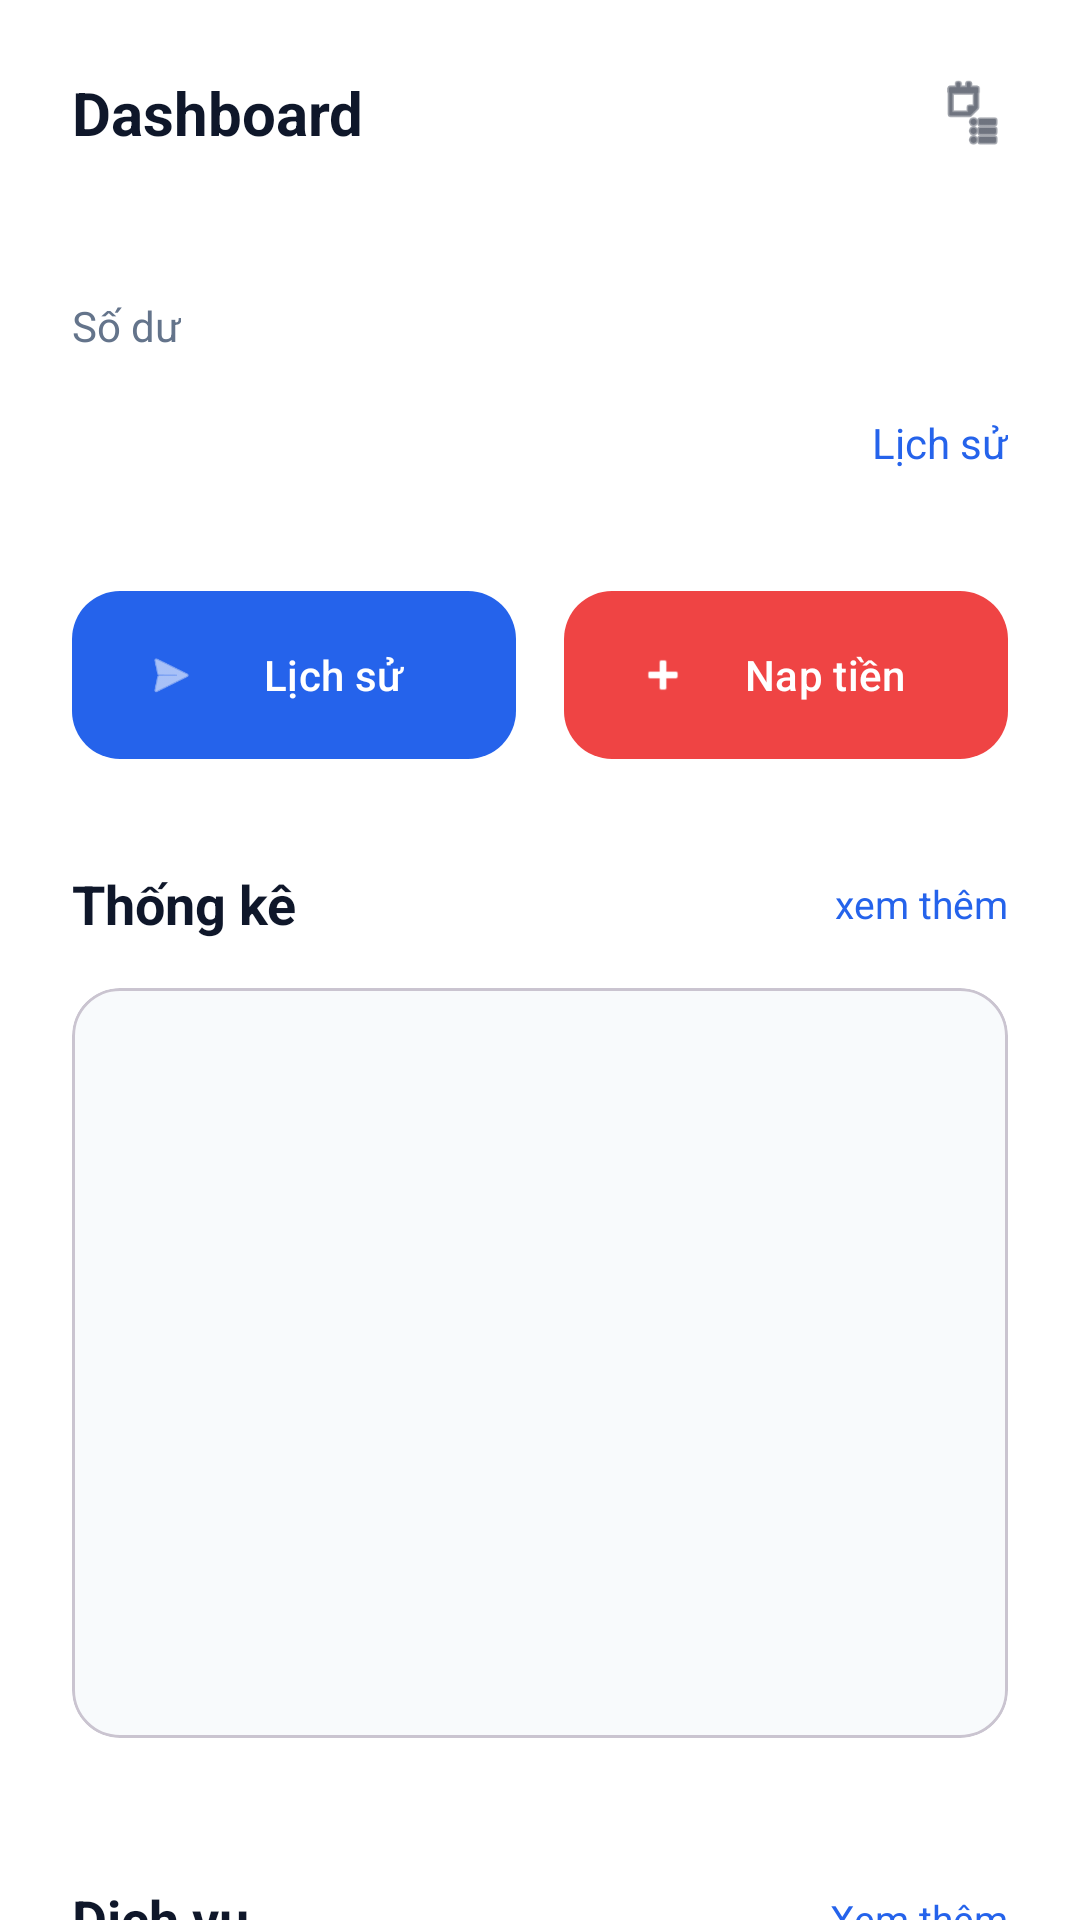

Here is an Android app screen rendered from its layout file. Give the layout XML and the strings, colors and styles it references.
<!-- AndroidManifest.xml: application theme Theme.App_quan_li_chi_tieu_ca_nhan -->
<!-- res/layout/fragment_dashboard.xml -->
<?xml version="1.0" encoding="utf-8"?>
<androidx.constraintlayout.widget.ConstraintLayout xmlns:android="http://schemas.android.com/apk/res/android"
    xmlns:app="http://schemas.android.com/apk/res-auto"
    xmlns:tools="http://schemas.android.com/tools"
    android:layout_width="match_parent"
    android:layout_height="match_parent"
    android:background="#FFFFFF">

    
    <TextView
        android:id="@+id/tvDashboardTitle"
        android:layout_width="wrap_content"
        android:layout_height="wrap_content"
        android:layout_marginStart="24dp"
        android:layout_marginTop="24dp"
        android:text="Dashboard"
        android:textColor="#0F172A"
        android:textSize="20sp"
        android:textStyle="bold"
        app:layout_constraintStart_toStartOf="parent"
        app:layout_constraintTop_toTopOf="parent" />

    <ImageView
        android:id="@+id/ivMenu"
        android:layout_width="24dp"
        android:layout_height="24dp"
        android:layout_marginEnd="24dp"
        android:src="@android:drawable/ic_menu_agenda"
        app:layout_constraintBottom_toBottomOf="@id/tvDashboardTitle"
        app:layout_constraintEnd_toEndOf="parent"
        app:layout_constraintTop_toTopOf="@id/tvDashboardTitle"
        app:tint="#0F172A"
        android:contentDescription="Menu" />

    <androidx.core.widget.NestedScrollView
        android:layout_width="match_parent"
        android:layout_height="0dp"
        android:layout_marginTop="24dp"
        app:layout_constraintBottom_toBottomOf="parent"
        app:layout_constraintTop_toBottomOf="@id/tvDashboardTitle">

        <LinearLayout
            android:layout_width="match_parent"
            android:layout_height="wrap_content"
            android:orientation="vertical"
            android:padding="24dp">

            <TextView
                android:layout_width="wrap_content"
                android:layout_height="wrap_content"
                android:text="Số dư"
                android:textColor="#64748B"
                android:textSize="14sp" />

            <androidx.constraintlayout.widget.ConstraintLayout
                android:layout_width="match_parent"
                android:layout_height="wrap_content"
                android:layout_marginTop="8dp">

                <TextView
                    android:id="@+id/tvBalanceAmount"
                    android:layout_width="wrap_content"
                    android:layout_height="wrap_content"
                    tools:text="1.000.000 đ"
                    android:textColor="#0F172A"
                    android:textSize="32sp"
                    android:textStyle="bold"
                    app:layout_constraintStart_toStartOf="parent"
                    app:layout_constraintTop_toTopOf="parent" />

                <TextView
                    android:id="@+id/tvHistoryText"
                    android:layout_width="wrap_content"
                    android:layout_height="wrap_content"
                    android:text="Lịch sử"
                    android:textColor="#2563EB"
                    android:textSize="14sp"
                    app:layout_constraintBottom_toBottomOf="@id/tvBalanceAmount"
                    app:layout_constraintEnd_toEndOf="parent"
                    app:layout_constraintTop_toTopOf="@id/tvBalanceAmount" />
            </androidx.constraintlayout.widget.ConstraintLayout>

            
            <LinearLayout
                android:layout_width="match_parent"
                android:layout_height="wrap_content"
                android:layout_marginTop="24dp"
                android:orientation="horizontal">

                <com.google.android.material.button.MaterialButton
                    android:id="@+id/btnTransfer"
                    android:layout_width="0dp"
                    android:layout_height="64dp"
                    android:layout_marginEnd="8dp"
                    android:layout_weight="1"
                    android:text="Lịch sử"
                    android:textAllCaps="false"
                    android:textColor="#FFFFFF"
                    app:backgroundTint="#2563EB"
                    app:cornerRadius="16dp"
                    app:icon="@android:drawable/ic_menu_send" />

                <com.google.android.material.button.MaterialButton
                    android:id="@+id/btnTopup"
                    android:layout_width="0dp"
                    android:layout_height="64dp"
                    android:layout_marginStart="8dp"
                    android:layout_weight="1"
                    android:text="Nap tiền"
                    android:textAllCaps="false"
                    android:textColor="#FFFFFF"
                    app:backgroundTint="#EF4444"
                    app:cornerRadius="16dp"
                    app:icon="@android:drawable/ic_input_add" />
            </LinearLayout>

            
            <androidx.constraintlayout.widget.ConstraintLayout
                android:layout_width="match_parent"
                android:layout_height="wrap_content"
                android:layout_marginTop="32dp">

                <TextView
                    android:layout_width="wrap_content"
                    android:layout_height="wrap_content"
                    android:text="Thống kê"
                    android:textColor="#0F172A"
                    android:textSize="18sp"
                    android:textStyle="bold"
                    app:layout_constraintStart_toStartOf="parent"
                    app:layout_constraintTop_toTopOf="parent" />

                <TextView
                    android:id="@+id/tvMoreStatistics"
                    android:layout_width="wrap_content"
                    android:layout_height="wrap_content"
                    android:text="xem thêm"
                    android:textColor="#2563EB"
                    android:textSize="13sp"
                    app:layout_constraintBottom_toBottomOf="parent"
                    app:layout_constraintEnd_toEndOf="parent"
                    app:layout_constraintTop_toTopOf="parent" />
            </androidx.constraintlayout.widget.ConstraintLayout>

            
            <com.google.android.material.card.MaterialCardView
                android:layout_width="match_parent"
                android:layout_height="250dp"
                android:layout_marginTop="16dp"
                app:cardBackgroundColor="#F8FAFC"
                app:cardCornerRadius="16dp"
                app:cardElevation="0dp">
                
                <FrameLayout
                    android:layout_width="match_parent"
                    android:layout_height="match_parent"
                    android:padding="16dp">
                    
                    <TextView
                        android:id="@+id/tvNoData"
                        android:layout_width="wrap_content"
                        android:layout_height="wrap_content"
                        android:layout_gravity="center"
                        android:text="Chưa có dữ liệu thống kê chi tiêu"
                        android:textColor="#94A3B8"
                        android:textSize="14sp"
                        android:visibility="gone" />

                    <LinearLayout
                        android:id="@+id/lnChartContainer"
                        android:layout_width="match_parent"
                        android:layout_height="match_parent"
                        android:orientation="horizontal"
                        android:gravity="bottom"
                        android:baselineAligned="false">
                    </LinearLayout>
                </FrameLayout>
            </com.google.android.material.card.MaterialCardView>

            
            <HorizontalScrollView
                android:layout_width="match_parent"
                android:layout_height="wrap_content"
                android:layout_marginTop="16dp"
                android:scrollbars="none">
                <LinearLayout
                    android:layout_width="wrap_content"
                    android:layout_height="wrap_content"
                    android:orientation="horizontal">
                    
                </LinearLayout>
            </HorizontalScrollView>

            
            <androidx.constraintlayout.widget.ConstraintLayout
                android:layout_width="match_parent"
                android:layout_height="wrap_content"
                android:layout_marginTop="32dp">

                <TextView
                    android:layout_width="wrap_content"
                    android:layout_height="wrap_content"
                    android:text="Dịch vụ"
                    android:textColor="#0F172A"
                    android:textSize="18sp"
                    android:textStyle="bold"
                    app:layout_constraintStart_toStartOf="parent"
                    app:layout_constraintTop_toTopOf="parent" />

                <TextView
                    android:layout_width="wrap_content"
                    android:layout_height="wrap_content"
                    android:text="Xem thêm"
                    android:textColor="#2563EB"
                    android:textSize="13sp"
                    app:layout_constraintBottom_toBottomOf="parent"
                    app:layout_constraintEnd_toEndOf="parent"
                    app:layout_constraintTop_toTopOf="parent" />
            </androidx.constraintlayout.widget.ConstraintLayout>

            <androidx.recyclerview.widget.RecyclerView
                android:id="@+id/rvDashboardServices"
                android:layout_width="match_parent"
                android:layout_height="wrap_content"
                android:layout_marginTop="16dp"
                tools:listitem="@layout/item_service" />

        </LinearLayout>
    </androidx.core.widget.NestedScrollView>

</androidx.constraintlayout.widget.ConstraintLayout>
<!-- res/layout/item_service.xml (included above) -->
<?xml version="1.0" encoding="utf-8"?>
<LinearLayout xmlns:android="http://schemas.android.com/apk/res/android"
    xmlns:app="http://schemas.android.com/apk/res-auto"
    xmlns:tools="http://schemas.android.com/tools"
    android:layout_width="wrap_content"
    android:layout_height="wrap_content"
    android:gravity="center"
    android:orientation="vertical"
    android:padding="12dp">

    <com.google.android.material.card.MaterialCardView
        android:layout_width="56dp"
        android:layout_height="56dp"
        app:cardBackgroundColor="#F8FAFC"
        app:cardCornerRadius="16dp"
        app:cardElevation="0dp"
        app:strokeColor="#F1F5F9"
        app:strokeWidth="1dp">

        <ImageView
            android:id="@+id/ivServiceIcon"
            android:layout_width="match_parent"
            android:layout_height="match_parent"
            android:padding="16dp"
            android:src="@android:drawable/ic_menu_gallery"
            app:tint="#2563EB" />
    </com.google.android.material.card.MaterialCardView>

    <TextView
        android:id="@+id/tvServiceName"
        android:layout_width="wrap_content"
        android:layout_height="wrap_content"
        android:layout_marginTop="8dp"
        android:textColor="#0F172A"
        android:textSize="12sp"
        tools:text="Service" />
</LinearLayout>
<!-- resources referenced by this layout -->
<resources>
  <style name="Theme.App_quan_li_chi_tieu_ca_nhan" parent="Base.Theme.App_quan_li_chi_tieu_ca_nhan" />
  <style name="Base.Theme.App_quan_li_chi_tieu_ca_nhan" parent="Theme.Material3.DayNight.NoActionBar">
          
          
      </style>
</resources>
